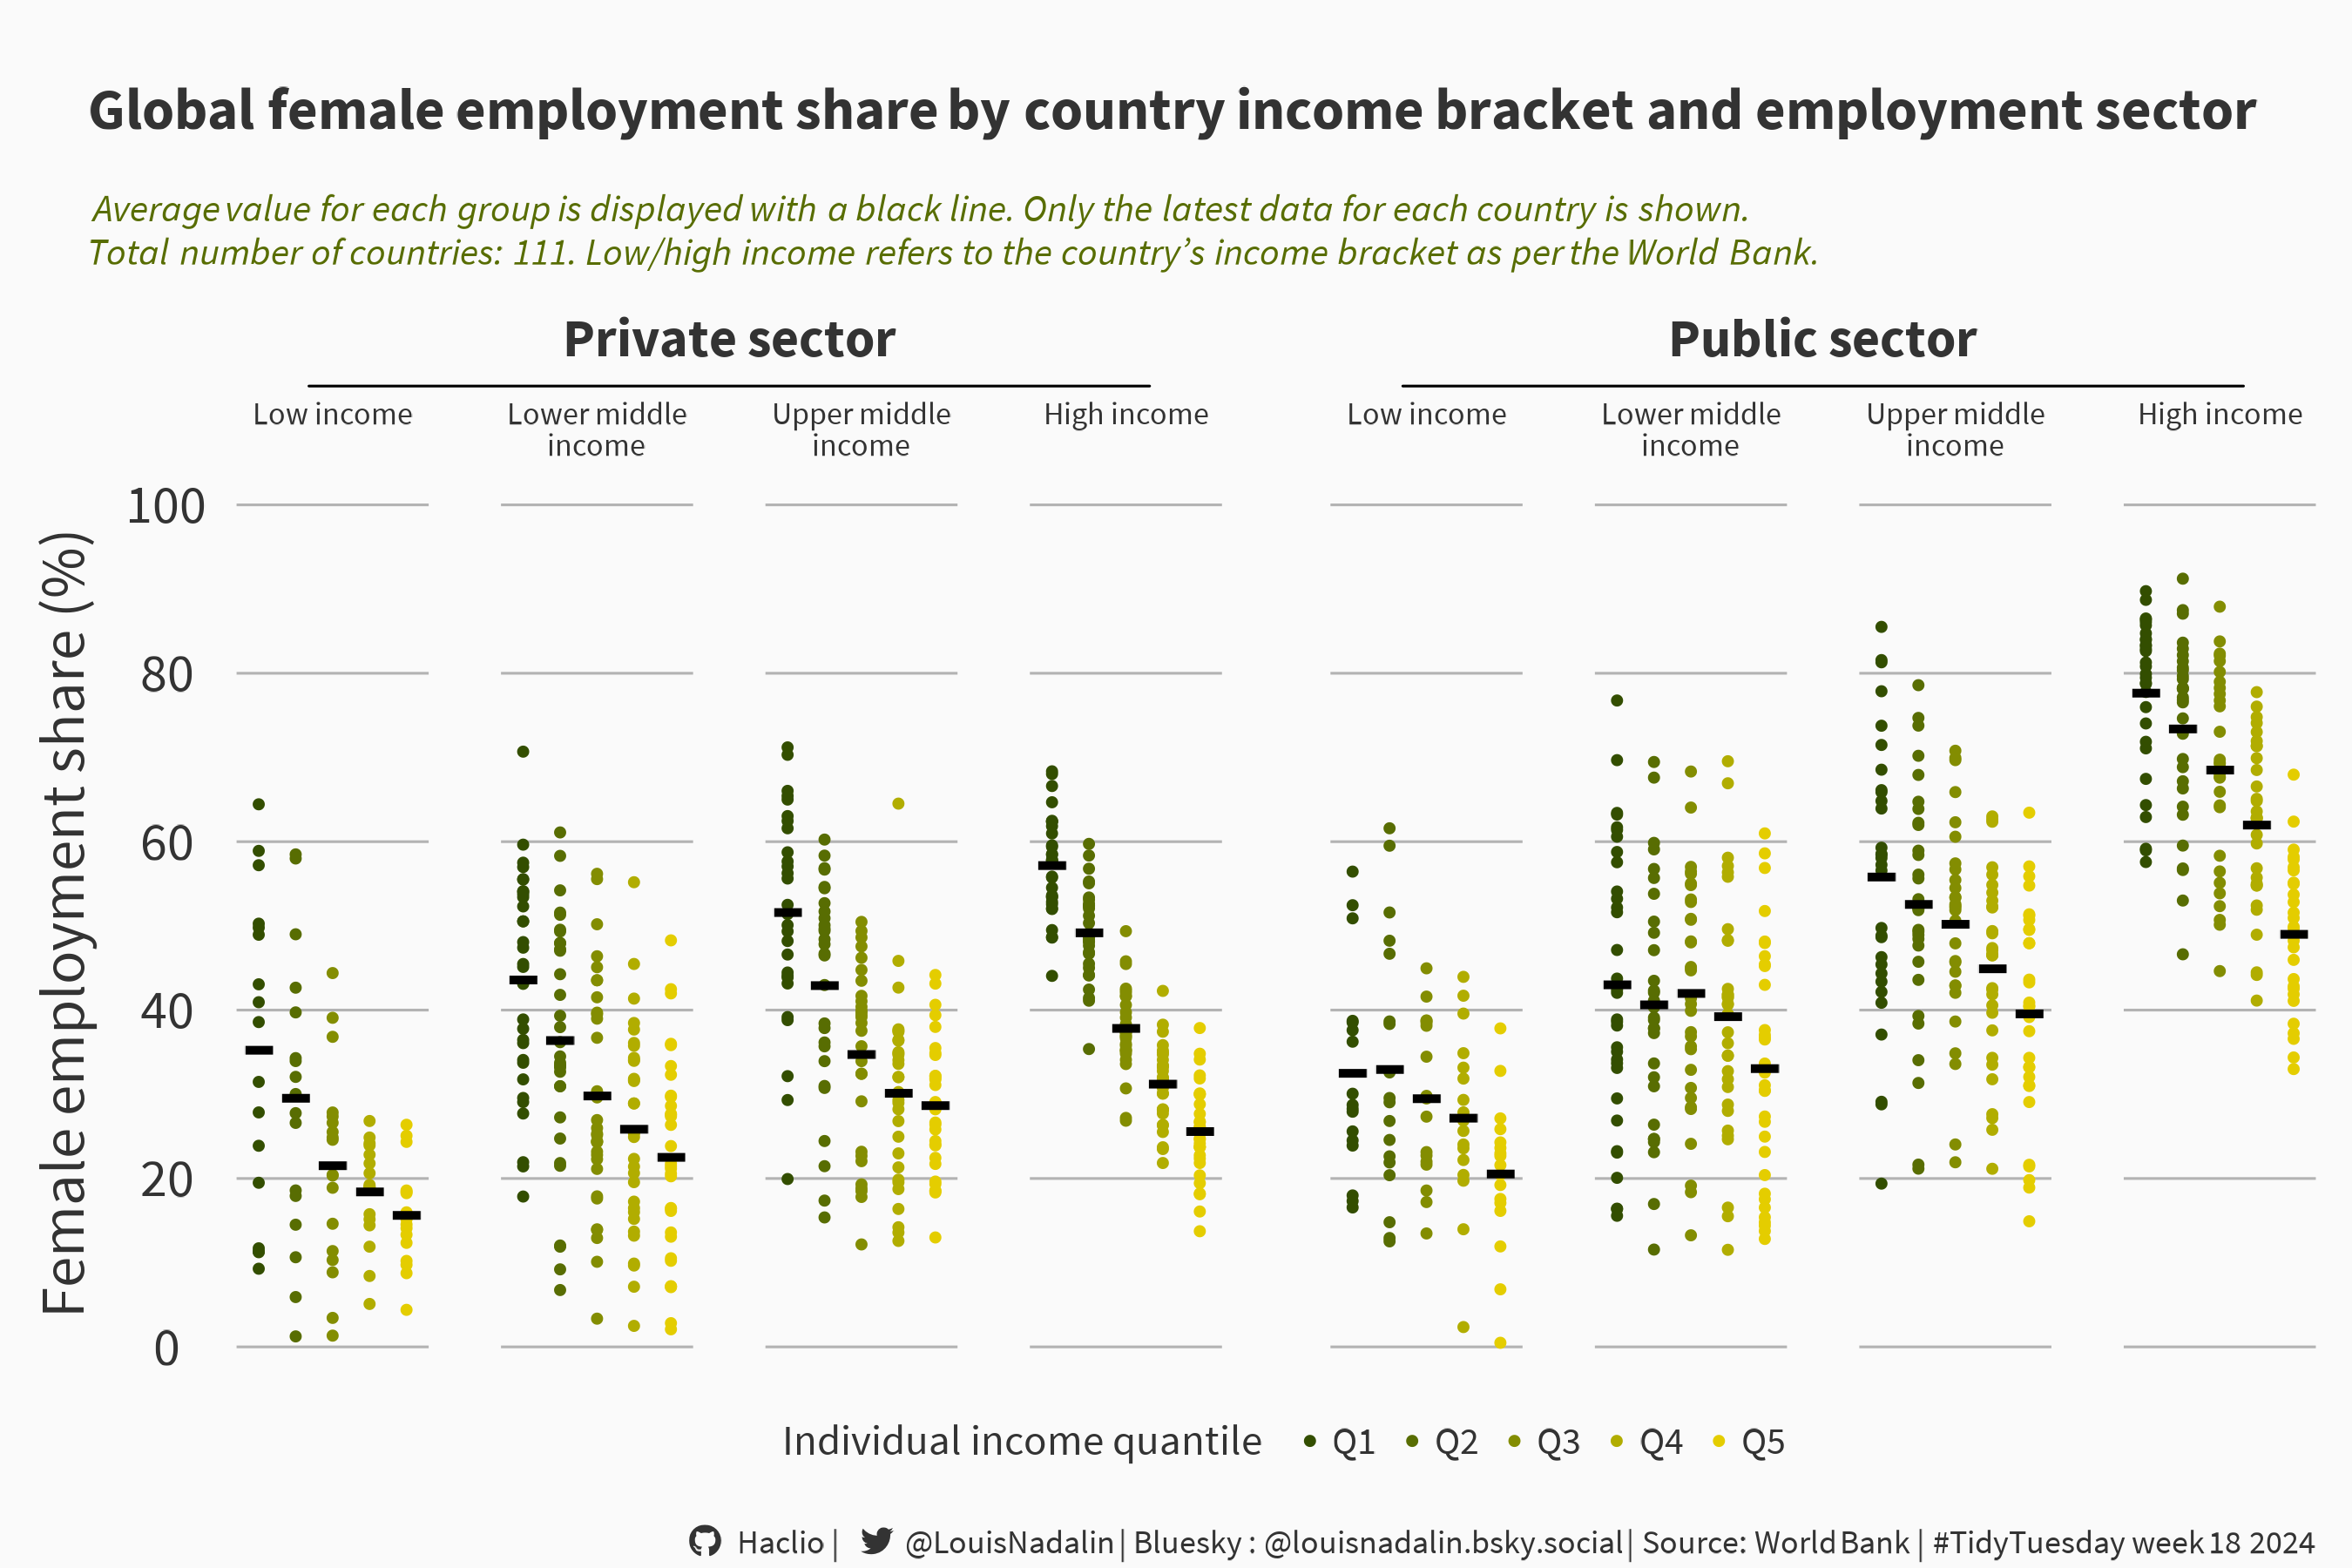

This chart was generated by the following R code:
setwd("./2024/2024-W18")
library(tidyverse)
library(ggtext)
library(showtext)
library(ggh4x)
showtext_opts(dpi = 320)
showtext_auto(enable = TRUE)
fontsfolder <- paste(dirname(dirname(getwd())), "Fonts", sep = "/")
font_add(family = "fb", regular = paste(fontsfolder, "Font Awesome 6 Brands-Regular-400.otf", sep = "/")) #Brand logos in fonts directory
font_add(family = "ssp",
         regular = paste(fontsfolder, "Source_Sans_Pro", "SourceSansPro-Regular.ttf", sep = "/"),
         bold = paste(fontsfolder, "Source_Sans_Pro", "SourceSansPro-Bold.ttf", sep = "/"),
         italic = paste(fontsfolder, "Source_Sans_Pro", "SourceSansPro-Italic.ttf", sep = "/")) #Source Sans Pro

cap <- "<span style='font-family:fb;'>&#xf09b; </span> Haclio  |  <span style='font-family:fb;'> &#xf099; </span>@LouisNadalin  |  Bluesky : @louisnadalin.bsky.social  |  Source: World Bank |  #TidyTuesday week 18 2024"
sub <- "<i>Average value for each group is displayed with a black line. Only the latest data for each country is shown.<br> &nbsp; Total number of countries: 111. Low/high income refers to the country's income bracket as per the World Bank.</i>"

#Data wrangling
wwbi_data <- readr::read_csv('https://raw.githubusercontent.com/rfordatascience/tidytuesday/master/data/2024/2024-04-30/wwbi_data.csv')
wwbi_series <- readr::read_csv('https://raw.githubusercontent.com/rfordatascience/tidytuesday/master/data/2024/2024-04-30/wwbi_series.csv')
wwbi_country <- readr::read_csv('https://raw.githubusercontent.com/rfordatascience/tidytuesday/master/data/2024/2024-04-30/wwbi_country.csv')

data <- wwbi_data |>
    filter(str_detect(indicator_code, "BI.PWK.P..S.FE.Q..ZS")) |>
    slice_tail(n = 1, by = c(country_code, indicator_code))
data2 <- left_join(data, wwbi_country, by = "country_code")
data2 <- data2 |>
    select(short_name, indicator_code, value, income_group) |>
    drop_na(income_group) |>
    mutate(income_group = factor(income_group, levels = c("Low income", "Lower middle income", "Upper middle income", "High income")),
           sector = ifelse(grepl("PUB", indicator_code), "Public sector", "Private sector"),
           income_quantile = substr(indicator_code, 16, 17))

ggplot(data2, aes(x = income_quantile, y = value * 100)) +
    geom_point(aes(color = income_quantile), size = 0.9) +
    stat_summary(geom = "point", fun = "mean", col = "black", shape = "-", size = 10) +
    facet_nested(. ~ sector + income_group, scales = "free_x", space = "free", nest_line = element_line(linetype = 1), solo_line = TRUE, resect = unit(20, "pt"), labeller = label_wrap_gen(width = 15), strip = strip_nested(text_x = list(element_text(size = 14, face = "bold", family = "ssp", margin = margin(b = 5)), element_text(size = 8, family = "ssp", vjust = 1, margin = margin(t = 5))), by_layer_x = TRUE)) + #Nested facets, with {ggh4x}
    ylab("Female employment share (%)") +
    labs(title = "<b>Global female employment share by country income bracket and employment sector</b>", subtitle = sub, caption = cap) +
    scale_y_continuous(limits = c(0, 100), breaks = seq(0, 100, 20)) +
    scale_color_manual(name = "Individual income quantile", values = c("#334e00", "#586d02", "#838d01", "#b1ad00", "#e4cd00")) +
    theme_void() +
    theme(axis.line = element_blank(),
        axis.text.x = element_blank(),
        axis.text.y = element_text(color = "grey20", size = 14, family = "ssp", margin = margin(r = 8)),
        axis.title.x = element_blank(),
        axis.title.y = element_text(size = 16, angle = 90, margin = margin(r = 10)),
        legend.background = element_rect(fill = NA, color = NA),
        legend.direction = "horizontal",
        legend.key.spacing.y = unit(0, "cm"),
        legend.position = "bottom",
        legend.text = element_text(size = 10, color = "grey20", family = "ssp", margin = margin(l = -2, r = -5)),
        panel.grid.major.y = element_line(color = "grey70"),
        panel.spacing.x = unit(c(rep(20, 3), 30, rep(20, 3)), "pt"),
        plot.caption = element_markdown(margin = margin(15, 0, 2, 0), size = 8.5, color = "grey20", hjust = 1, family = "ssp"),
        plot.subtitle = element_markdown(margin = margin(b = 10, l = 15), family = "ssp", hjust = 0, halign = 0, size = 10, lineheight = 1.2, color = "#586d02"), #Subtitle settings
        plot.title = element_markdown(size = 15, color = "grey20", hjust = 0, lineheight = 1.1, family = "ssp", margin = margin(t = 25, b = 15, l = 15)),
        plot.title.position = "plot",
        plot.background = element_rect(fill = "grey98", color = NA),
        plot.margin = margin(r = 10, l = 10),
        text = element_text(family = "ssp", color = "grey20"))

agg_png("indicators.png", width = 9, height = 6, units = "in", res = 300)
gg
dev.off()
